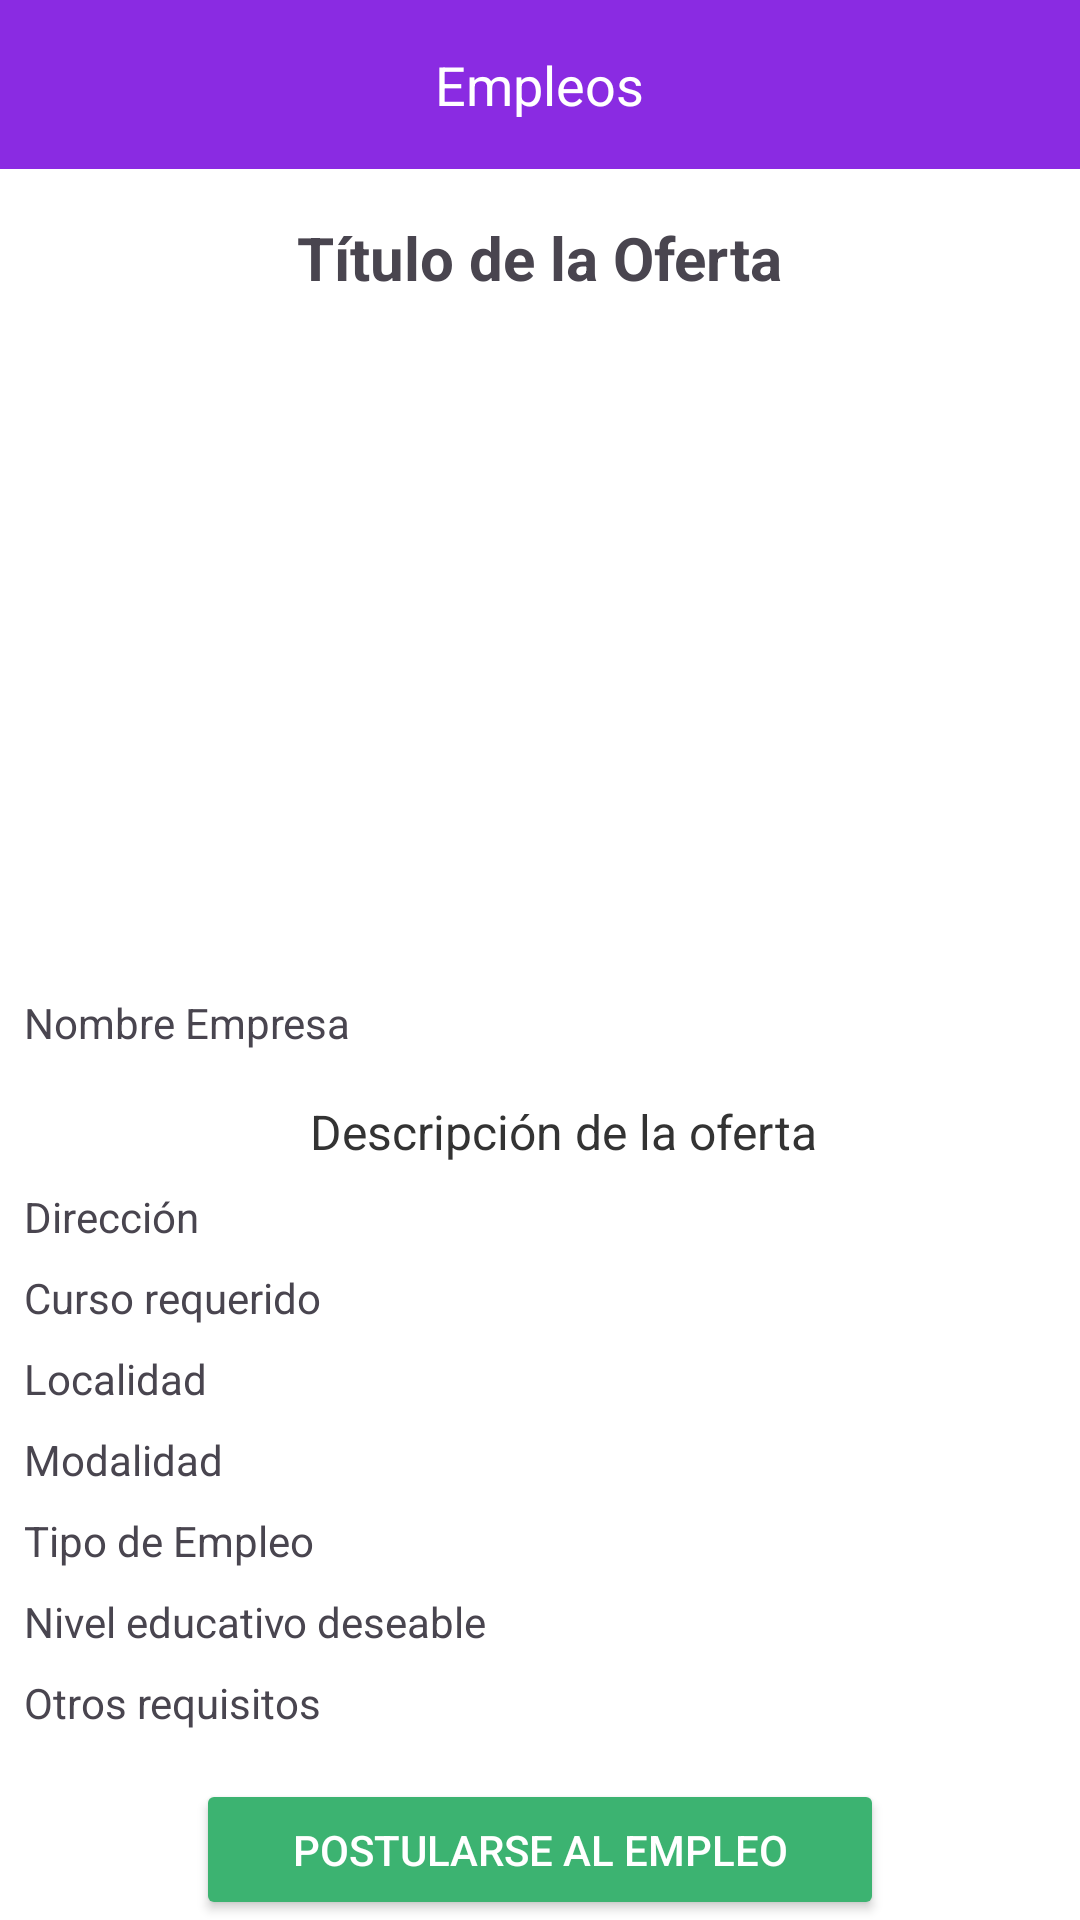

This screen was rendered from an Android layout file. Write that file and the resources it references.
<!-- AndroidManifest.xml: application theme Theme.TPF_PAII_Android -->
<!-- res/layout/activity_detalle_oferta.xml -->
<?xml version="1.0" encoding="utf-8"?>
<androidx.constraintlayout.widget.ConstraintLayout xmlns:android="http://schemas.android.com/apk/res/android"
    android:layout_width="match_parent"
    android:layout_height="match_parent">

    <LinearLayout
        android:layout_width="match_parent"
        android:layout_height="match_parent"
        android:orientation="vertical"
        android:background="#FFFFFF">

        
        <RelativeLayout
            android:layout_width="match_parent"
            android:layout_height="wrap_content"
            android:background="#8A2BE2"
            android:padding="16dp">

            
            <TextView
                android:layout_width="wrap_content"
                android:layout_height="wrap_content"
                android:text="Empleos"
                android:textSize="18sp"
                android:textColor="#FFFFFF"
                android:layout_centerHorizontal="true" />

        </RelativeLayout>

        
        <TextView
            android:id="@+id/tvTitulo"
            android:layout_width="wrap_content"
            android:layout_height="wrap_content"
            android:text="Título de la Oferta"
            android:textSize="20sp"
            android:textStyle="bold"
            android:layout_gravity="center_horizontal"
            android:paddingTop="16dp" />

        
        <ImageView
            android:id="@+id/ivImagenOferta"
            android:layout_width="match_parent"
            android:layout_height="200dp"
            android:scaleType="centerCrop"
            android:layout_marginTop="16dp" />

        <TextView
            android:id="@+id/tvNombreEmpresa"
            android:layout_width="wrap_content"
            android:layout_height="wrap_content"
            android:text="Nombre Empresa"
            android:paddingTop="16dp"
            android:layout_marginStart="8dp" />

        
        <TextView
            android:id="@+id/tvDescripcion"
            android:layout_width="wrap_content"
            android:layout_height="wrap_content"
            android:text="Descripción de la oferta"
            android:textSize="16sp"
            android:textColor="#333333"
            android:layout_gravity="center_horizontal"
            android:paddingTop="16dp"
            android:layout_marginStart="8dp" />

        
        <TextView
            android:id="@+id/tvDireccion"
            android:layout_width="wrap_content"
            android:layout_height="wrap_content"
            android:text="Dirección"
            android:paddingTop="8dp"
            android:layout_marginStart="8dp" />

        
        <TextView
            android:id="@+id/tvCurso"
            android:layout_width="wrap_content"
            android:layout_height="wrap_content"
            android:text="Curso requerido"
            android:paddingTop="8dp"
            android:layout_marginStart="8dp" />

        
        <TextView
            android:id="@+id/tvLocalidad"
            android:layout_width="wrap_content"
            android:layout_height="wrap_content"
            android:text="Localidad"
            android:paddingTop="8dp"
            android:layout_marginStart="8dp" />

        
        <TextView
            android:id="@+id/tvModalidad"
            android:layout_width="wrap_content"
            android:layout_height="wrap_content"
            android:text="Modalidad"
            android:paddingTop="8dp"
            android:layout_marginStart="8dp" />

        
        <TextView
            android:id="@+id/tvTipoEmpleo"
            android:layout_width="wrap_content"
            android:layout_height="wrap_content"
            android:text="Tipo de Empleo"
            android:paddingTop="8dp"
            android:layout_marginStart="8dp" />

        <TextView
            android:id="@+id/tvNivelEducativo"
            android:layout_width="wrap_content"
            android:layout_height="wrap_content"
            android:text="Nivel educativo deseable"
            android:paddingTop="8dp"
            android:layout_marginStart="8dp" />

        <TextView
            android:id="@+id/tvOtrosRequisitos"
            android:layout_width="wrap_content"
            android:layout_height="wrap_content"
            android:text="Otros requisitos"
            android:paddingTop="8dp"
            android:layout_marginStart="8dp" />

        
        <Button
            android:id="@+id/btnPostularse"
            android:layout_width="wrap_content"
            android:layout_height="wrap_content"
            android:text="Postularse al empleo"
            android:textColor="#FFFFFF"
            android:backgroundTint="#3CB371"
            android:layout_gravity="center_horizontal"
            android:layout_marginTop="16dp"
            android:paddingStart="32dp"
            android:paddingEnd="32dp" />

    </LinearLayout>

</androidx.constraintlayout.widget.ConstraintLayout>
<!-- resources referenced by this layout -->
<resources>
  <style name="Theme.TPF_PAII_Android" parent="Base.Theme.TPF_PAII_Android" />
  <style name="Base.Theme.TPF_PAII_Android" parent="Theme.Material3.DayNight.NoActionBar">
          
          
      </style>
</resources>
